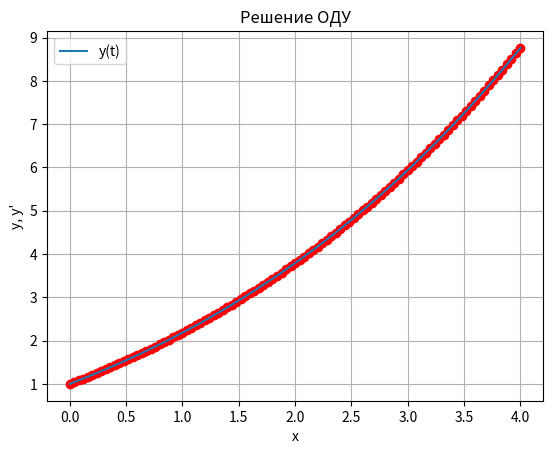

Reproduce this figure in Python.
import numpy as np
from scipy.integrate import solve_ivp
import matplotlib.pyplot as plt

#
# Grid method for solving integral equations
#
#                                x
#                                /\
# The equation xy' + y = 1 + x + | y dx
#                               \/
#                                0
#
# Grid method:
#
# x_i(y_{i+1}-y_{i-1})/2/d + y_i - d*sum(y_{j+1}+y_j,j=0, j=i-1)/2 = x_i + 1 for i = 1 .. N-1
# x_i(-3y_0 + 4y_1 - y_2)/2/d + y_0 = x_0 + 1
# x_i(3y_N - 4y_{N-1} + y_{N-2})/2/d + y_N - d*sum(y_{j+1}+y_j,j=0, j=N-1)/2 = x_N + 1

def system(t, Y):
    y, z = Y

    if t == 0:
        t = 1e-8
    dydt = z
    dzdt = (1 + y - 2*z) / t
    return [dydt, dzdt]

y0 = 1
dy0 = 1/2

t_span = (1e-8, 4)
Y0 = [y0, dy0]

sol = solve_ivp(system, t_span, Y0, t_eval=np.linspace(1e-8, 4, 1000))

N = 100
lim = [0, 4]

def solve(lim, N):
    d = (lim[1] - lim[0])/N

    xa=np.linspace(lim[0], lim[1], N+1)
    A = np.zeros((N+1,N+1))
    B = np.zeros(N+1)

    A[0, 0] = -3*xa[0]/2/d + 1
    A[0, 1] = 2*xa[0]/d
    A[0, 2] = -xa[0]/2/d
    B[0] = xa[0] + 1

    for ii in range(1,N):
        B[ii] = xa[ii] + 1

        A[ii, 0:ii] = -d
        A[ii, 0] = -d/2
        A[ii, ii] = -d/2

        A[ii, ii-1] += -xa[ii]/2/d
        A[ii, ii] += 1
        A[ii, ii+1] = xa[ii]/2/d

    A[-1, :] = -d
    A[-1, 0] = -d/2
    A[-1, -1] = -d/2

    A[-1, -1] += 3*xa[-1]/2/d + 1
    A[-1, -2] += -2*xa[-1]/d
    A[-1, -3] += xa[-1]/2/d
    B[-1] = xa[-1] + 1

    ya = np.linalg.solve(A, B)

    return [xa, ya]

xa, ya = solve(lim, N)

plt.plot(xa, ya, 'r')
plt.plot(xa, ya, 'ro')

plt.plot(sol.t, sol.y[0], label="y(t)")
plt.xlabel("x")
plt.ylabel("y, y'")
plt.title("Решение ОДУ")
plt.legend()
plt.grid(True)
plt.show()